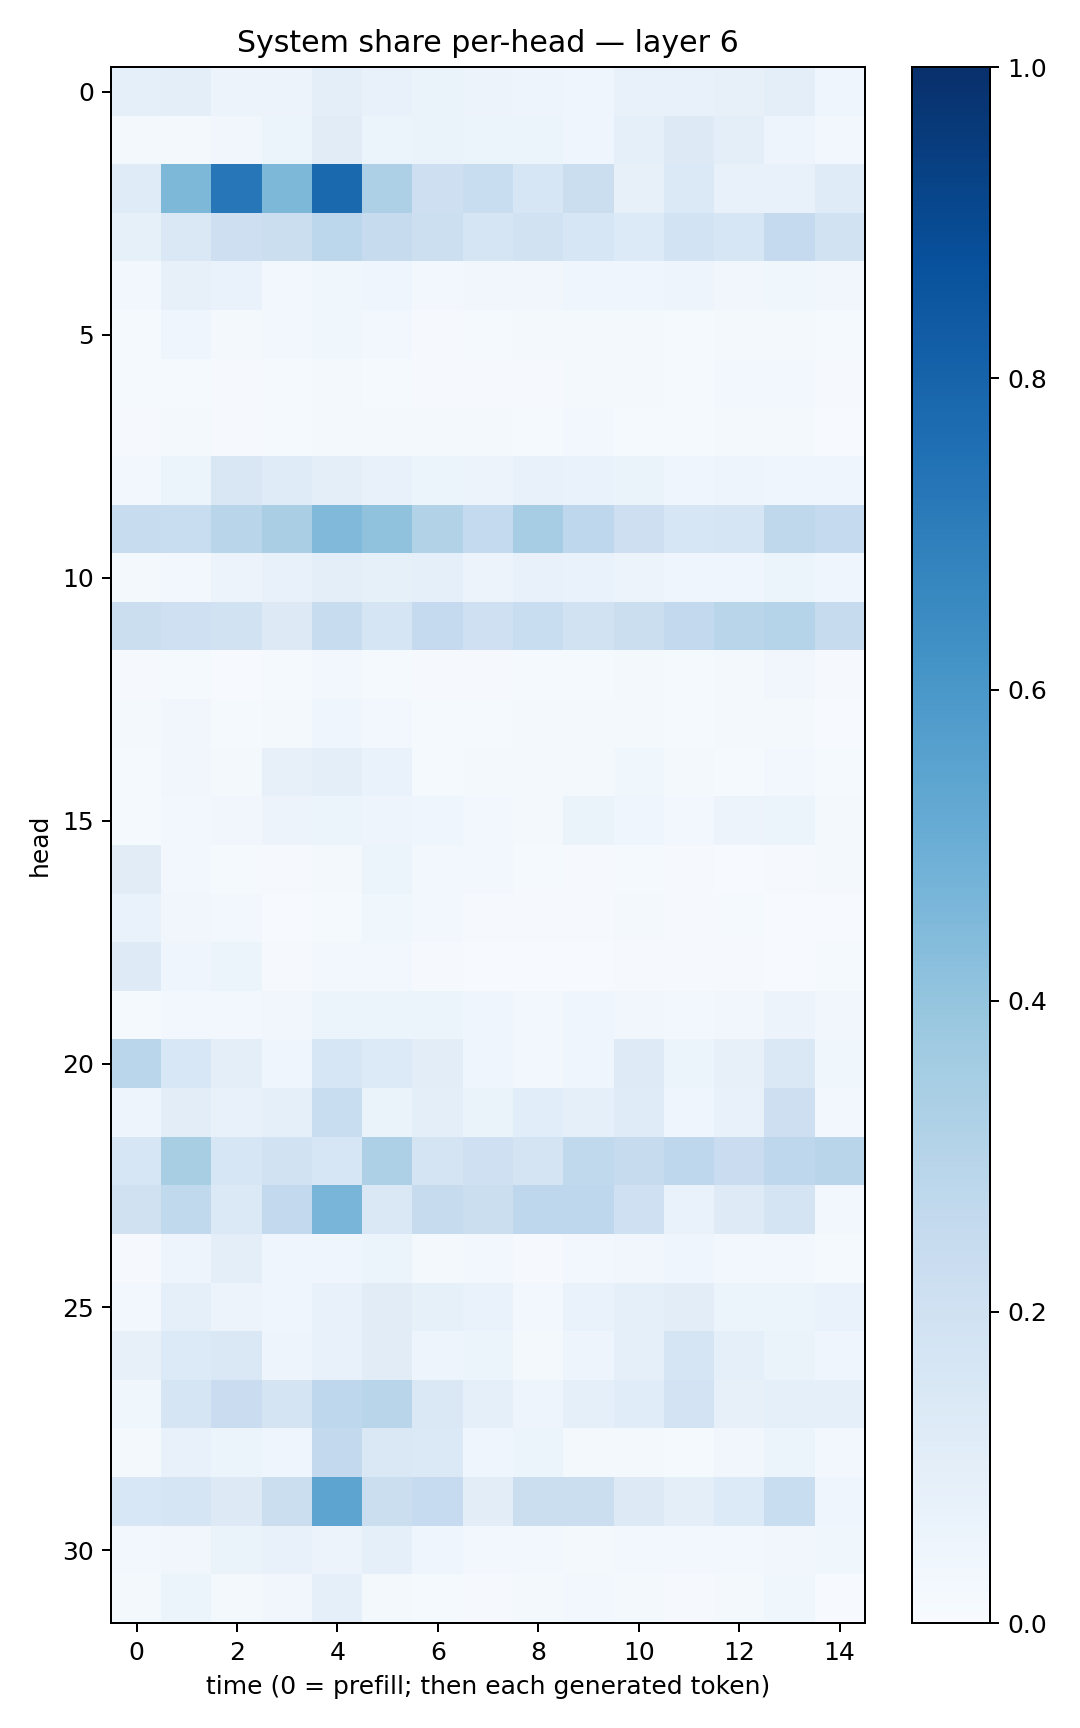

The table this chart was drawn from, first rows:
0.09297143, 0.10126956, 0.057085853, 0.05842882, 0.097500175, 0.07739332, 0.06354816, 0.054851633, 0.049732856, 0.044835083, 0.07735687, 0.07383476, 0.08176173, 0.10039905, 0.044523194
0.02103, 0.01638, 0.03381, 0.0599, 0.1132, 0.06076, 0.06512, 0.06119, 0.06187, 0.04325, 0.09243, 0.1275, 0.0999, 0.04829, 0.02645
0.12, 0.4543, 0.725, 0.4531, 0.7849, 0.3256, 0.2141, 0.2342, 0.159, 0.2209, 0.08088, 0.1386, 0.07739, 0.07209, 0.1187
0.08279, 0.1468, 0.2145, 0.2211, 0.2788, 0.2456, 0.2186, 0.1692, 0.1943, 0.1623, 0.1346, 0.1861, 0.1569, 0.2529, 0.1895
0.02453, 0.08168, 0.06707, 0.02999, 0.03801, 0.04534, 0.03101, 0.03192, 0.03311, 0.04345, 0.03942, 0.04791, 0.03394, 0.0356, 0.03158
0.0127, 0.04407, 0.02185, 0.02498, 0.03731, 0.02564, 0.01055, 0.01522, 0.01962, 0.02338, 0.01725, 0.01261, 0.01835, 0.01931, 0.01199
0.01193, 0.012, 0.008898, 0.0138, 0.01718, 0.01441, 0.008422, 0.01111, 0.01044, 0.01775, 0.0214, 0.01415, 0.02601, 0.02755, 0.008513
0.008401, 0.0172, 0.01146, 0.01255, 0.01628, 0.0186, 0.01635, 0.01746, 0.01549, 0.0292, 0.01521, 0.0132, 0.01701, 0.01917, 0.006932
0.02526, 0.05978, 0.1499, 0.1193, 0.1014, 0.07768, 0.05389, 0.05495, 0.07432, 0.06966, 0.06406, 0.04416, 0.05038, 0.0417, 0.03975
0.2353, 0.2317, 0.2899, 0.3361, 0.4456, 0.4096, 0.3104, 0.2566, 0.3501, 0.2744, 0.2138, 0.1583, 0.166, 0.2727, 0.2531
0.02307, 0.02468, 0.05784, 0.07165, 0.09918, 0.08417, 0.0877, 0.05818, 0.07695, 0.06668, 0.05521, 0.04015, 0.04652, 0.06113, 0.04237
0.2253, 0.2109, 0.1916, 0.1325, 0.2346, 0.1693, 0.2531, 0.2088, 0.2336, 0.1943, 0.225, 0.2585, 0.2893, 0.3024, 0.2454
0.009378, 0.01307, 0.006994, 0.01434, 0.02831, 0.01498, 0.008365, 0.01088, 0.01478, 0.01438, 0.01746, 0.01299, 0.02063, 0.03516, 0.01041
0.01977, 0.03181, 0.0143, 0.02037, 0.04266, 0.02634, 0.01354, 0.01206, 0.01609, 0.01564, 0.01674, 0.01499, 0.01833, 0.02228, 0.006935
0.0133, 0.03127, 0.02209, 0.07831, 0.09409, 0.06777, 0.01227, 0.01814, 0.01792, 0.01951, 0.03645, 0.01568, 0.01391, 0.02633, 0.01265
0.01342, 0.02386, 0.03165, 0.05854, 0.06165, 0.04737, 0.04049, 0.02578, 0.02281, 0.06603, 0.04619, 0.02758, 0.05499, 0.05294, 0.01905
0.1129, 0.02985, 0.0128, 0.008319, 0.01859, 0.06214, 0.02875, 0.02546, 0.01271, 0.009332, 0.01461, 0.009374, 0.006632, 0.008953, 0.02336
0.06823, 0.03259, 0.02806, 0.007548, 0.01264, 0.03712, 0.03038, 0.01043, 0.008155, 0.01055, 0.01917, 0.008396, 0.01416, 0.007645, 0.005187
0.1217, 0.04204, 0.05124, 0.01169, 0.0283, 0.02968, 0.009353, 0.005197, 0.004445, 0.006433, 0.008171, 0.01073, 0.008606, 0.007532, 0.01197
0.01561, 0.02952, 0.02643, 0.03372, 0.06189, 0.05414, 0.05349, 0.03909, 0.03087, 0.04153, 0.03326, 0.027, 0.03209, 0.05518, 0.0331
0.2882, 0.1539, 0.09654, 0.03986, 0.16, 0.1334, 0.1037, 0.04357, 0.02688, 0.04222, 0.1248, 0.05379, 0.08195, 0.1422, 0.03676
0.04701, 0.1039, 0.07316, 0.08998, 0.234, 0.06288, 0.09396, 0.06591, 0.1064, 0.09337, 0.1198, 0.04426, 0.07144, 0.2122, 0.02493
0.1566, 0.3424, 0.1566, 0.1877, 0.1572, 0.3274, 0.172, 0.2035, 0.1782, 0.2623, 0.2453, 0.2766, 0.23, 0.2764, 0.2927
0.1968, 0.2641, 0.1382, 0.2585, 0.466, 0.1481, 0.245, 0.2231, 0.2762, 0.2735, 0.2092, 0.06894, 0.1227, 0.1777, 0.0287
0.009996, 0.05062, 0.09714, 0.04339, 0.04366, 0.05103, 0.02238, 0.02627, 0.01152, 0.0305, 0.03267, 0.04083, 0.02592, 0.02855, 0.01272
0.02717, 0.08862, 0.05513, 0.04163, 0.07247, 0.1116, 0.08529, 0.06869, 0.02967, 0.06942, 0.09238, 0.1018, 0.05361, 0.05307, 0.06851
0.08016, 0.133, 0.1439, 0.04945, 0.07719, 0.1115, 0.04921, 0.0612, 0.01696, 0.04803, 0.09245, 0.1642, 0.08882, 0.06423, 0.03937
0.03523, 0.1704, 0.2272, 0.175, 0.2736, 0.2914, 0.1424, 0.08903, 0.04989, 0.08681, 0.1134, 0.1834, 0.08193, 0.08942, 0.08674
0.01918, 0.07589, 0.05159, 0.04128, 0.2593, 0.1452, 0.1369, 0.04649, 0.05296, 0.02235, 0.01806, 0.01288, 0.03351, 0.05912, 0.02646
0.1531, 0.167, 0.1283, 0.2235, 0.5429, 0.2233, 0.2476, 0.1042, 0.2189, 0.2243, 0.1323, 0.0954, 0.1356, 0.2329, 0.04533
0.02901, 0.03455, 0.06528, 0.07434, 0.05597, 0.09231, 0.04146, 0.03063, 0.02756, 0.01985, 0.02658, 0.02629, 0.0248, 0.03429, 0.03533
0.0179, 0.05166, 0.01595, 0.03128, 0.08949, 0.02098, 0.01363, 0.008426, 0.01882, 0.02895, 0.02288, 0.009827, 0.01747, 0.03529, 0.006952
